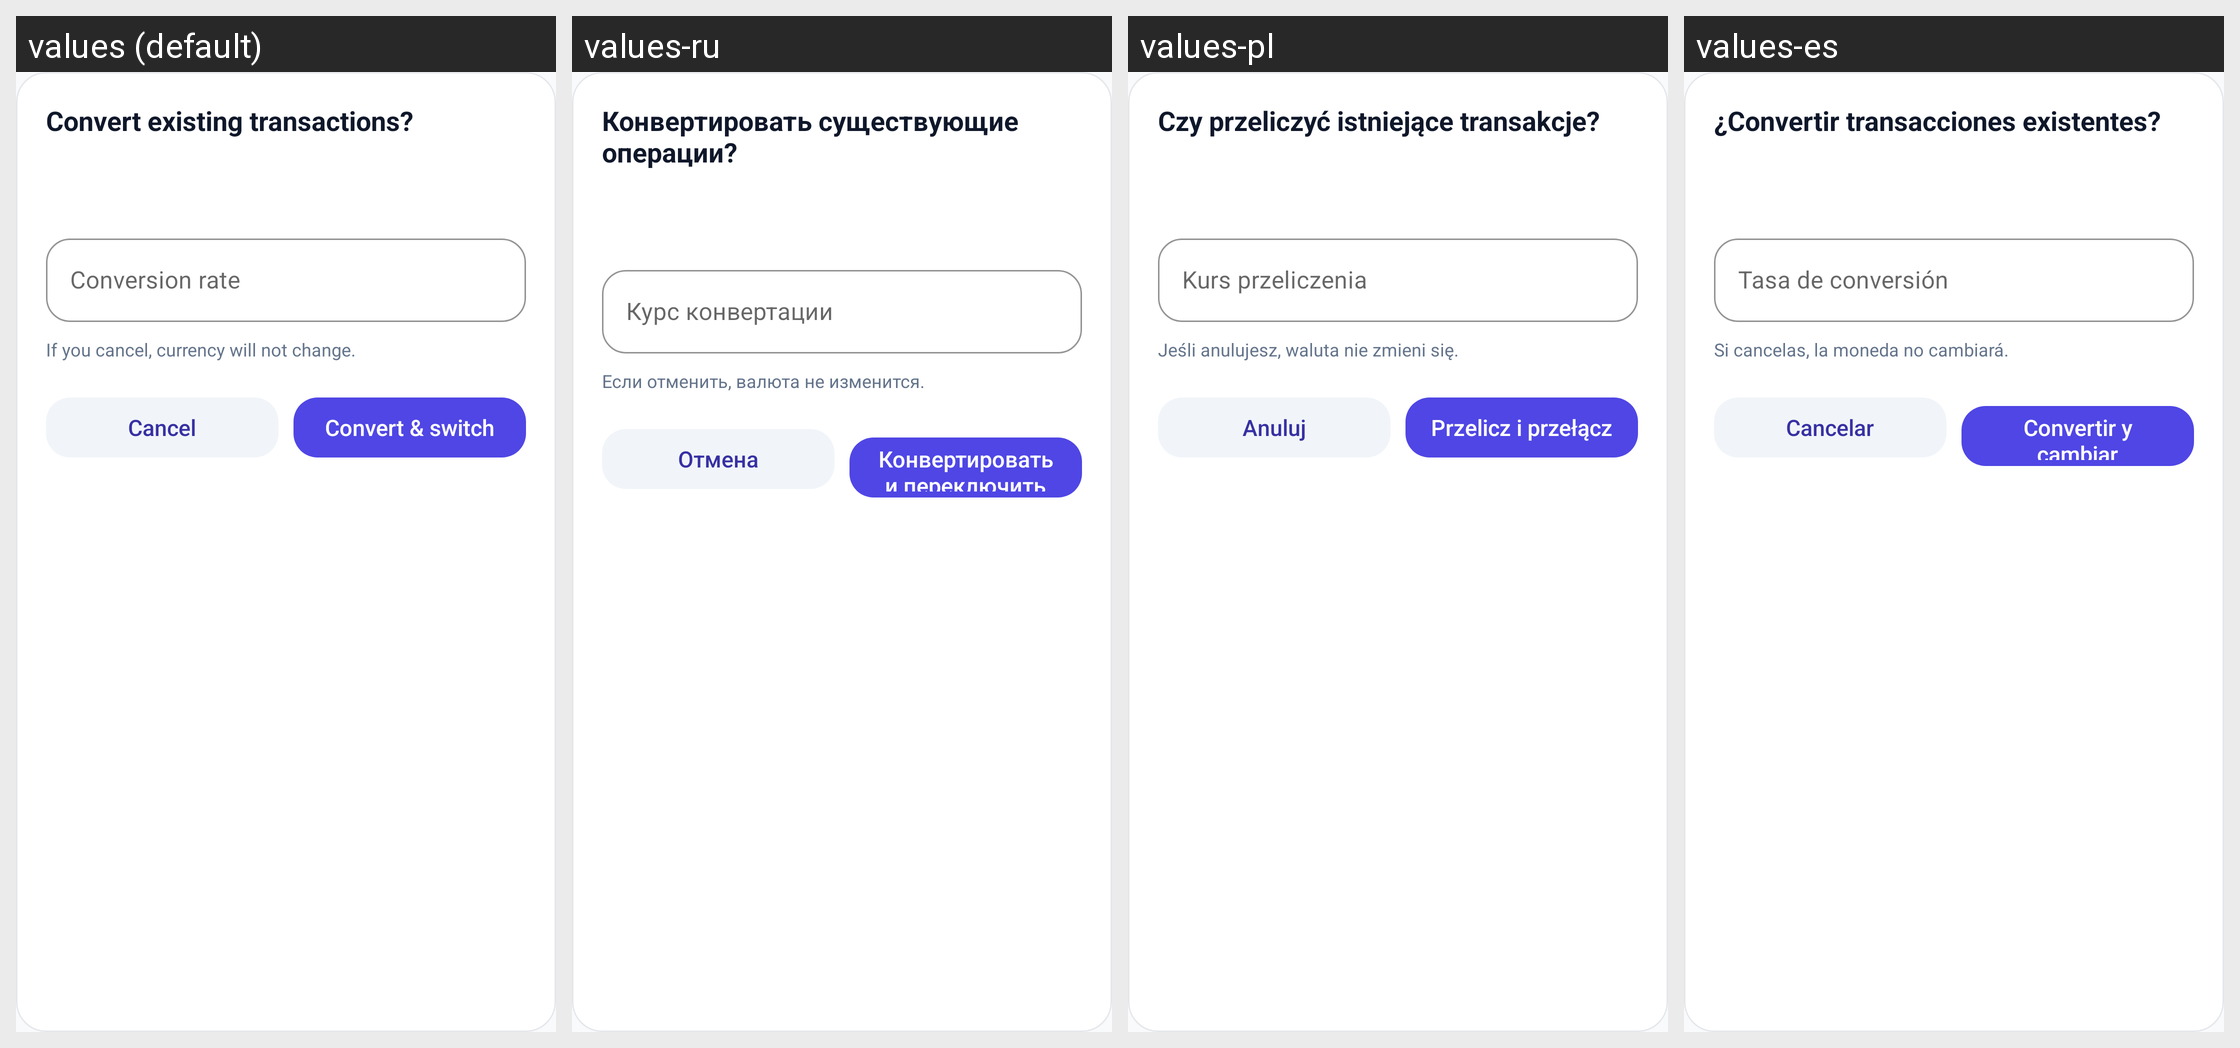

The same Android screen rendered under several of its app's locales, left to right. List the strings drawn on it with the default value and each locale's translation.
Android screen res/layout/bottom_sheet_profile_currency_conversion.xml rendered under 4 locales, left to right: values (default), values-ru, values-pl, values-es. Device: Nexus 5 (rendered at 1080×1920; each locale shown at half size, 540×960, under a caption strip naming it); theme Theme.BudJet.
Strings drawn on this screen, with the default value and each locale's value (text and hints the layout hard-codes, and strings that could not be matched under every locale, appear in the picture but are not listed):

profile_convert_dialog_title
  values: Convert existing transactions?
  values-ru: Конвертировать существующие операции?
  values-pl: Czy przeliczyć istniejące transakcje?
  values-es: ¿Convertir transacciones existentes?

profile_conversion_rate_hint
  values: Conversion rate
  values-ru: Курс конвертации
  values-pl: Kurs przeliczenia
  values-es: Tasa de conversión

profile_convert_cancel_info
  values: If you cancel, currency will not change.
  values-ru: Если отменить, валюта не изменится.
  values-pl: Jeśli anulujesz, waluta nie zmieni się.
  values-es: Si cancelas, la moneda no cambiará.

common_cancel
  values: Cancel
  values-ru: Отмена
  values-pl: Anuluj
  values-es: Cancelar

profile_convert_and_switch
  values: Convert & switch
  values-ru: Конвертировать и переключить
  values-pl: Przelicz i przełącz
  values-es: Convertir y cambiar
